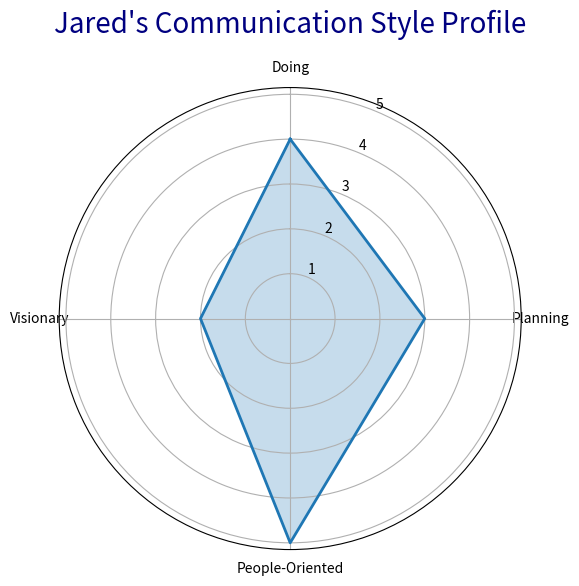

The matplotlib source for this figure:
import matplotlib.pyplot as plt
import numpy as np

def generate_radar_chart(scores, username="User"):
    # Define the communication styles
    labels = list(scores.keys())
    num_vars = len(labels)

    # Create a list of values from the user's scores and add the first score to close the radar chart
    values = list(scores.values())
    values += values[:1]

    # Compute angle of each axis
    angles = np.linspace(0, 2 * np.pi, num_vars, endpoint=False).tolist()
    angles += angles[:1]

    # Create the radar chart plot
    fig, ax = plt.subplots(figsize=(6, 6), subplot_kw=dict(polar=True))

    # Draw one axe per variable + add labels
    ax.set_theta_offset(np.pi / 2)
    ax.set_theta_direction(-1)
    ax.set_xticks(angles[:-1])
    ax.set_xticklabels(labels)

    # Plot data
    ax.plot(angles, values, linewidth=2, linestyle='solid')
    ax.fill(angles, values, alpha=0.25)

    # Set labels and title
    ax.set_title(f"{username}'s Communication Style Profile", size=20, color='navy', y=1.1)
    
    # Show radar chart
    plt.show()

# Example usage
if __name__ == "__main__":
    sample_scores = {
        "Doing": 4,
        "Planning": 3,
        "People-Oriented": 5,
        "Visionary": 2
    }
    generate_radar_chart(sample_scores, username="Jared")
